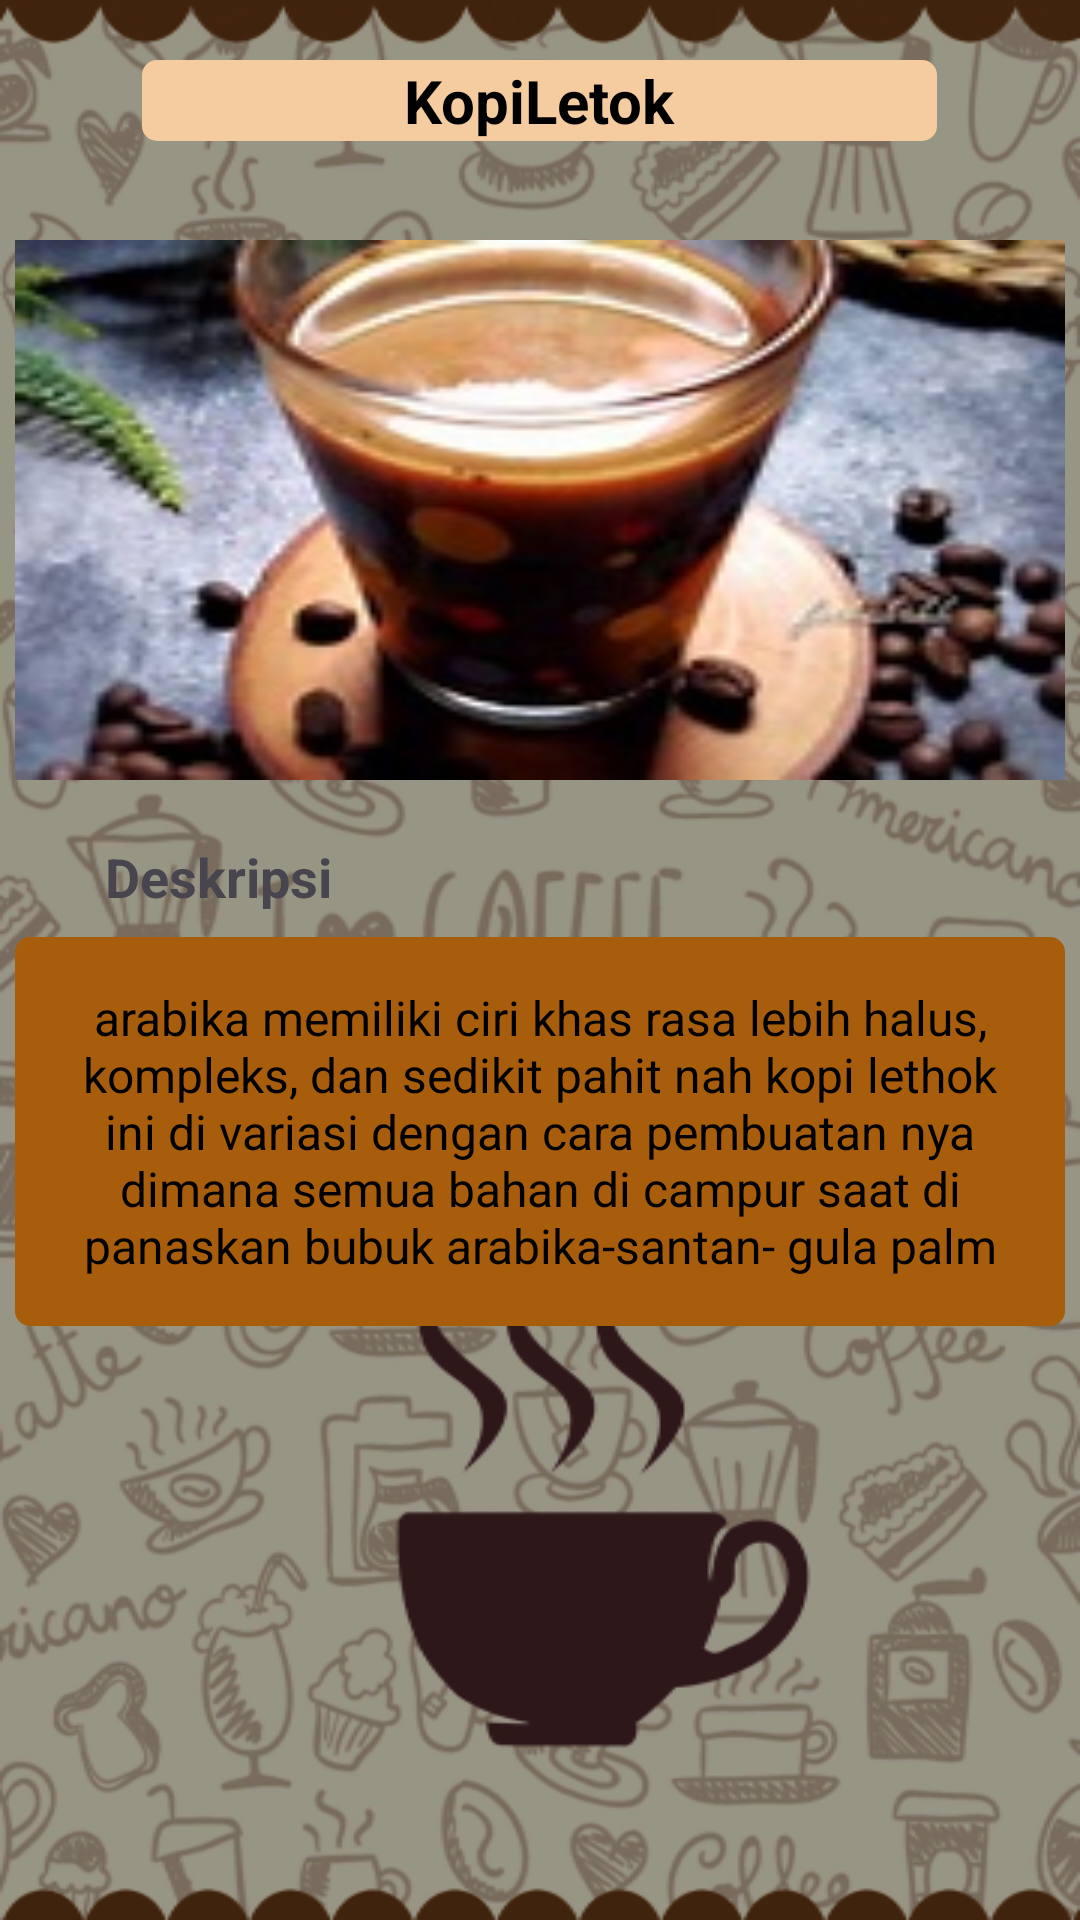

This screen was rendered from an Android layout file. Write that file and the resources it references.
<!-- AndroidManifest.xml: application theme Theme.KopiDong -->
<!-- res/layout/activity_kopiletok.xml -->
<?xml version="1.0" encoding="utf-8"?>
<RelativeLayout xmlns:android="http://schemas.android.com/apk/res/android"
    xmlns:app="http://schemas.android.com/apk/res-auto"
    xmlns:tools="http://schemas.android.com/tools"
    android:layout_width="match_parent"
    android:layout_height="match_parent"
    android:background="@drawable/bgkk"
    tools:context=".Kopiletok">
    <TextView
        android:id="@+id/kopiletok_txt1"
        android:layout_width="265dp"
        android:layout_height="wrap_content"
        android:text="KopiLetok"
        android:gravity="center_horizontal"
        android:textSize="20dp"
        android:textColor="@color/black"
        android:textStyle="bold"
        android:layout_centerHorizontal="true"
        android:background="@drawable/background_header1"
        android:layout_marginTop="20dp"/>

    <ImageView
        android:id="@+id/kopiletok_gambar1"
        android:layout_width="350dp"
        android:layout_height="180dp"
        android:layout_centerHorizontal="true"
        android:background="@drawable/kopiletok"
        android:layout_marginTop="80dp" />

    <TextView
        android:id="@+id/kopiletok_txt2"
        android:layout_width="wrap_content"
        android:layout_height="wrap_content"
        android:text="Deskripsi"
        android:layout_below="@+id/kopiletok_gambar1"
        android:layout_marginTop="20dp"
        android:layout_marginLeft="35dp"
        android:textSize="18dp"
        android:textStyle="bold"/>

    <TextView
        android:id="@+id/kopiletok_txt3"
        android:layout_width="350dp"
        android:layout_height="wrap_content"
        android:layout_below="@+id/kopiletok_txt2"
        android:layout_centerHorizontal="true"
        android:background="@drawable/background_deskripsi"
        android:layout_marginTop="8dp"
        android:padding="16dp"
        android:gravity="center"
        android:text="arabika memiliki ciri khas rasa lebih halus, kompleks, dan sedikit pahit nah kopi lethok ini di variasi dengan cara pembuatan nya dimana semua bahan di campur saat di panaskan bubuk arabika-santan- gula palm"
        android:textSize="16dp"
        android:textColor="@color/black"
        android:fontFamily="sans-serif"/>

</RelativeLayout>
<!-- resources referenced by this layout -->
<resources>
  <color name="black">#FF000000</color>
  <!-- drawable background_deskripsi (drawable) -->
  <?xml version="1.0" encoding="utf-8"?>
  <shape android:shape="rectangle" xmlns:android="http://schemas.android.com/apk/res/android">
      <solid android:color="@color/bronze"/>
      <corners android:radius="5dp"/>
  </shape>
  <!-- drawable background_header1 (drawable) -->
  <?xml version="1.0" encoding="utf-8"?>
  <shape android:shape="rectangle" xmlns:android="http://schemas.android.com/apk/res/android">
      <solid android:color="@color/birumuda"/>
      <corners android:radius="5dp"/>
  </shape>
  <!-- drawable bgkk: png bitmap (drawable, 280731 bytes) -->
  <!-- drawable kopiletok: jpeg bitmap (drawable, 13127 bytes) -->
  <style name="Theme.KopiDong" parent="Base.Theme.KopiDong" />
  <color name="bronze">#A85D0C</color>
  <color name="birumuda">#F5CCA0</color>
  <style name="Base.Theme.KopiDong" parent="Theme.Material3.DayNight.NoActionBar">
          
          
      </style>
</resources>
